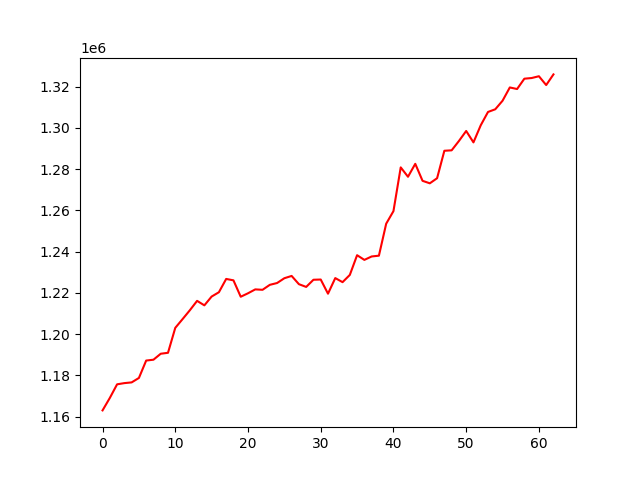

Source data for this figure (header and first rows):
, 0
0, 1163011
1, 1169050
2, 1175657
3, 1176242
4, 1176591
5, 1178742
6, 1187182
7, 1187592
8, 1190487
9, 1190947
10, 1203040
11, 1207266
12, 1211554
13, 1216124
14, 1213953
15, 1218218
16, 1220314
17, 1226762
18, 1226078
19, 1218129
20, 1219803
21, 1221691
22, 1221492
23, 1223898
24, 1224778
25, 1227103
26, 1228211
27, 1224217
28, 1222885
29, 1226363
30, 1226471
31, 1219605
32, 1227172
33, 1225198
34, 1228702
35, 1238272
36, 1235997
37, 1237651
38, 1238035
39, 1253538
40, 1259638
41, 1280849
42, 1276305
43, 1282576
44, 1274336
45, 1273128
46, 1275599
47, 1288914
48, 1289121
49, 1293641
50, 1298509
51, 1292972
52, 1301260
53, 1307722
54, 1309029
55, 1313162
56, 1319613
57, 1318849
58, 1323861
59, 1324180
... 3 more rows
